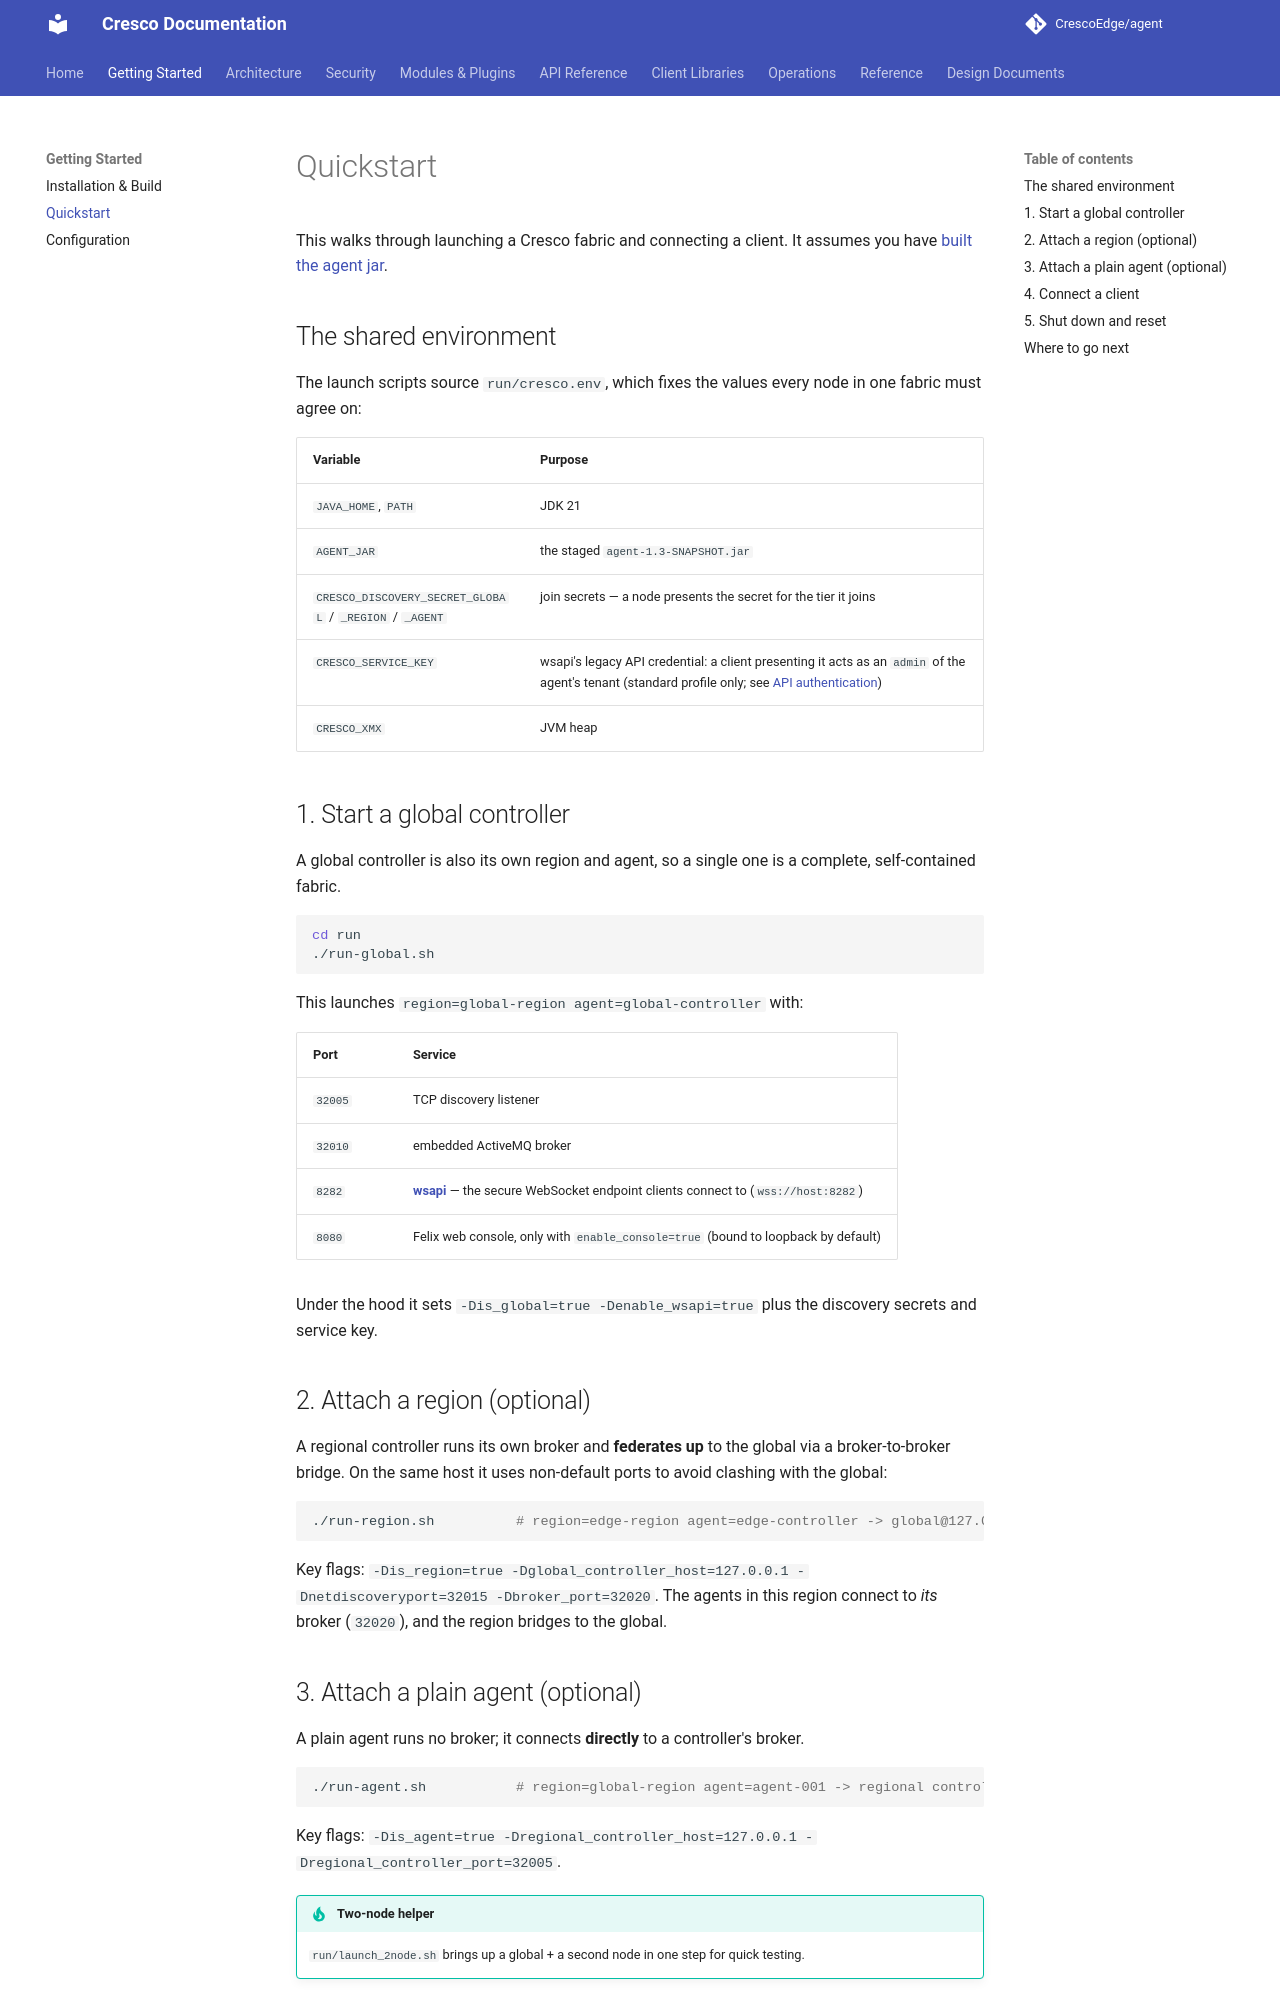

repository: CrescoEdge/docs · page: getting-started/quickstart/index.html · generator: mkdocs

# Quickstart

This walks through launching a Cresco fabric and connecting a client. It assumes you have
[built the agent jar](installation.md).

## The shared environment

The launch scripts source `run/cresco.env`, which fixes the values every node in one fabric must agree on:

| Variable | Purpose |
|----------|---------|
| `JAVA_HOME`, `PATH` | JDK 21 |
| `AGENT_JAR` | the staged `agent-1.3-SNAPSHOT.jar` |
| `CRESCO_DISCOVERY_SECRET_GLOBAL` / `_REGION` / `_AGENT` | join secrets — a node presents the secret for the tier it joins |
| `CRESCO_SERVICE_KEY` | wsapi's legacy API credential: a client presenting it acts as an `admin` of the agent's tenant (standard profile only; see [API authentication](../security/api-auth.md)) |
| `CRESCO_XMX` | JVM heap |

## 1. Start a global controller

A global controller is also its own region and agent, so a single one is a complete, self-contained fabric.

```bash
cd run
./run-global.sh
```

This launches `region=global-region agent=global-controller` with:

| Port | Service |
|------|---------|
| `32005` | TCP discovery listener |
| `32010` | embedded ActiveMQ broker |
| `8282`  | **[wsapi](../plugins/wsapi.md)** — the secure WebSocket endpoint clients connect to (`wss://host:8282`) |
| `8080`  | Felix web console, only with `enable_console=true` (bound to loopback by default) |

Under the hood it sets `-Dis_global=true -Denable_wsapi=true` plus the discovery secrets and service key.

## 2. Attach a region (optional)

A regional controller runs its own broker and **federates up** to the global via a broker-to-broker bridge.
On the same host it uses non-default ports to avoid clashing with the global:

```bash
./run-region.sh          # region=edge-region agent=edge-controller -> global@127.0.0.1
```

Key flags: `-Dis_region=true -Dglobal_controller_host=127.0.0.1 -Dnetdiscoveryport=32015 -Dbroker_port=32020`.
The agents in this region connect to *its* broker (`32020`), and the region bridges to the global.

## 3. Attach a plain agent (optional)

A plain agent runs no broker; it connects **directly** to a controller's broker.

```bash
./run-agent.sh           # region=global-region agent=agent-001 -> regional controller@127.0.0.1
```

Key flags: `-Dis_agent=true -Dregional_controller_host=127.0.0.1 -Dregional_controller_port=32005`.

!!! tip "Two-node helper"
    `run/launch_2node.sh` brings up a global + a second node in one step for quick testing.
